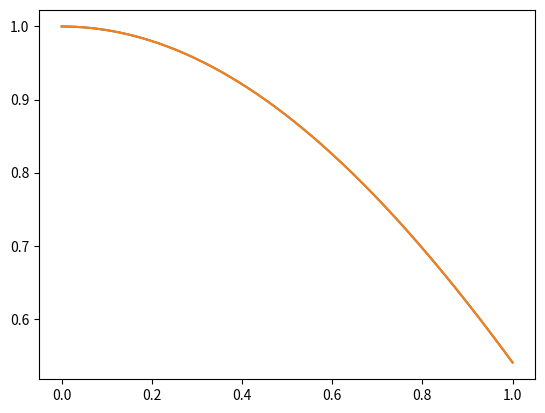

The script that saved this image:
import numpy as np
from numpy.polynomial.chebyshev import chebvander
import matplotlib.pyplot as plt
from scipy.integrate import quad

N = 20

n = 2
x_j = np.array([0, 0])
alpha_j = np.array([0, 1])
d_j = np.array([1, 0])

assert len(alpha_j) == n & len(alpha_j) == len(d_j)


# [0, 1]
def diff_mat(alpha):
    D_matrix_T = np.zeros((N, N))
    k = np.arange(1, N, 2)

    for i in k:
        D_matrix_T += np.diagflat(np.arange(i, N), i)
    D_matrix = D_matrix_T.T
    D_matrix[:, 0] /= 2

    D_matrix *= 4
    return np.linalg.matrix_power(D_matrix, alpha)


Big_mat = diff_mat(2) + np.eye(N)
Big_mat[:, -1] = (diff_mat(alpha_j[0]) @ chebvander(-1, N - 1).T)[:, 0]
Big_mat[:, -2] = (diff_mat(alpha_j[1]) @ chebvander(-1, N - 1).T)[:, 0]

Big_mat_inv = np.linalg.inv(Big_mat)

column_vec = np.zeros(N)
column_vec[-1], column_vec[-2] = d_j[0], d_j[1]

a_i = column_vec @ Big_mat_inv


ts = np.linspace(-1, 1, 250)
x = (ts + 1)/2
y = a_i @ chebvander(ts, N - 1).T

mean_err = quad(lambda x: (a_i @ chebvander(x, N-1).T - np.cos(x)), 0, 1)[0]
print(mean_err)

plt.figure()
plt.plot(x, y)
plt.plot(x, np.cos(x))
plt.show()
